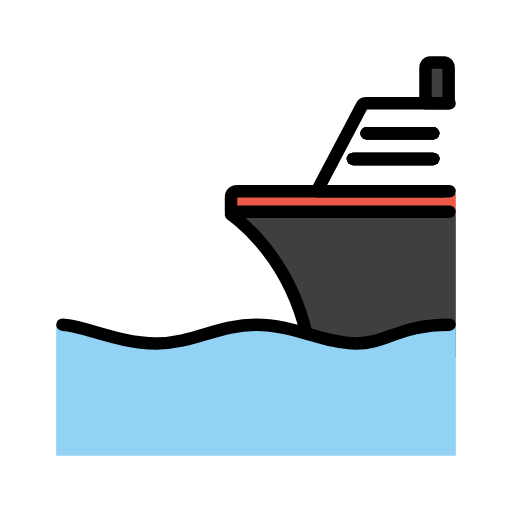
t = 0.00 s
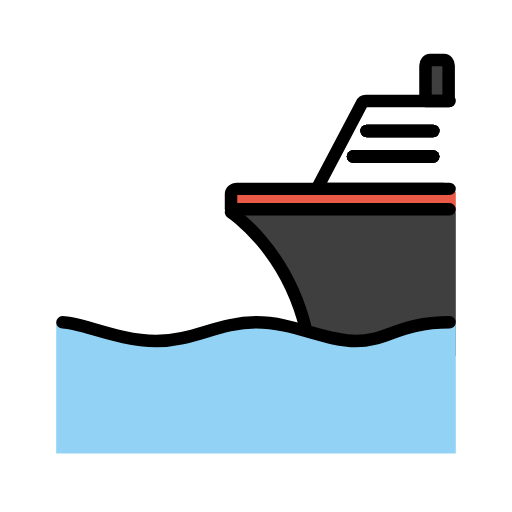
t = 0.48 s
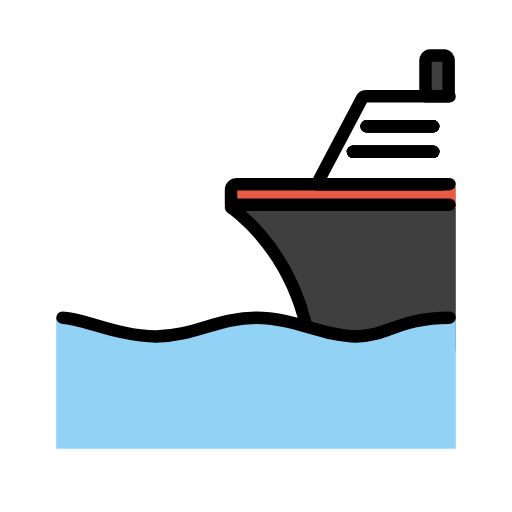
t = 1.43 s
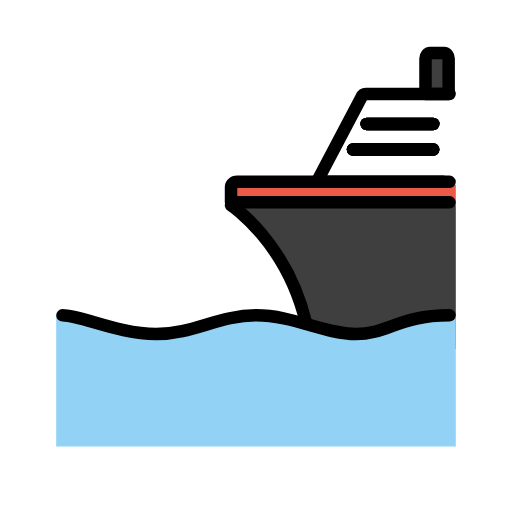
t = 1.90 s
t = 2.38 s: frame unchanged from t = 1.43 s, image omitted
t = 3.33 s: frame unchanged from t = 0.48 s, image omitted

The animated SVG that drew these frames (rendered in a browser with its animation timeline set to each time). Animation: 1 SMIL element (animateTransform=1); one cycle of 3.80 s, repeats indefinitely.

<?xml version='1.0' encoding='utf-8'?>
<svg xmlns="http://www.w3.org/2000/svg" id="emoji" viewBox="-5 -5 82 82" width="200" height="200" role="img">
  <title>OpenMoji: ship</title><g><g id="color">
    <path fill="#ea5a47" d="m68,26.0871h-35.0378c-.5314,0-.9622.391-.9622.8733v2.4004h36v-3.2737Z" />
    <path fill="#fff" d="m68,25.0871h-21.2584l6.1518-13.0284c.1277-.31.4055-.5086.7113-.5086h14.3953" />
    <path fill="#3f3f3f" d="m32,29.3608s13.4044,6.7981,15.6724,22.2469c.0637.4344.4686.7673.9515.7673h19.3761v-23.0142" />
    <path fill="#3f3f3f" d="m63.146,11.5501v-5.6767c0-.4824.3239-.8734.7235-.8734h2.261c.3996,0,.7235.391.7235.8734v5.6767h-3.708Z" />
    <path fill="#3f3f3f" d="m32,29.3608s10.4044,6.7981,12.6724,22.2469c.0637.4344.4686.7673.9515.7673h21.3761" />
    <path fill="#ea5a47" d="m67,25.625h-34.0378c-.5314,0-.9622.391-.9622.8734v2.4004h35" />
    <path fill="none" d="m67,26.0871h-21.2584l7.1518-14.0284c.1277-.31.4055-.5086.7113-.5086h14.3953" />
    <line x1="68.0047" x2="68" y1="48.0526" y2="68" fill="none" />
    <path fill="#92d3f5" d="m68,47v21H4v-21h1c3,0,9,3,15,3s10-3,16-3,11,3,16,3,7-3,15-3h1Z" />
  </g>
  <g id="line">
    <path fill="none" stroke="#000" stroke-linecap="round" stroke-linejoin="round" stroke-width="2" d="m63.146,11.5501v-5.6767c0-.4824.3239-.8734.7235-.8734h2.261c.3996,0,.7235.391.7235.8734v5.6767h-3.708Z" />
    <line x1="53.7229" x2="64.3773" y1="16.3536" y2="16.3536" fill="none" stroke="#000" stroke-linecap="round" stroke-linejoin="round" stroke-width="2" />
    <line x1="51.5349" x2="64.3773" y1="20.4474" y2="20.4474" fill="none" stroke="#000" stroke-linecap="round" stroke-linejoin="round" stroke-width="2" />
    <path fill="none" stroke="#000" stroke-linecap="round" stroke-linejoin="round" stroke-width="2" d="m32,29.3608s8.8829,5.804,12.0224,18.8735" />
    <line x1="53.7229" x2="64.3773" y1="16.3536" y2="16.3536" fill="none" stroke="#000" stroke-linecap="round" stroke-linejoin="round" stroke-width="2" />
    <line x1="51.5349" x2="64.3773" y1="20.4474" y2="20.4474" fill="none" stroke="#000" stroke-linecap="round" stroke-linejoin="round" stroke-width="2" />
    <path fill="none" stroke="#000" stroke-linecap="round" stroke-linejoin="round" stroke-width="2" d="m67,25.625h-34.0378c-.5314,0-.9622.391-.9622.8734v2.4004h35" />
    <path fill="none" stroke="#000" stroke-linecap="round" stroke-linejoin="round" stroke-width="2" d="m66,25.625h-20.2584l7.1518-13.5663c.1277-.31.4055-.5086.7113-.5086h13.3953" />
    <line x1="53.7229" x2="64.3773" y1="16.3536" y2="16.3536" fill="none" stroke="#000" stroke-linecap="round" stroke-linejoin="round" stroke-width="2" />
    <line x1="51.5349" x2="64.3773" y1="20.4474" y2="20.4474" fill="none" stroke="#000" stroke-linecap="round" stroke-linejoin="round" stroke-width="2" />
    <line x1="53.7229" x2="64.3773" y1="16.3536" y2="16.3536" fill="none" stroke="#000" stroke-linecap="round" stroke-linejoin="round" stroke-width="2" />
    <line x1="51.5349" x2="64.3773" y1="20.4474" y2="20.4474" fill="none" stroke="#000" stroke-linecap="round" stroke-linejoin="round" stroke-width="2" />
    <path fill="none" stroke="#000" stroke-linecap="round" stroke-linejoin="round" stroke-width="2" d="m5,47c3,0,9,3,15,3s10-3,16-3,11,3,16,3,7-3,15-3" />
  </g>
<animateTransform attributeName="transform" type="translate" values="0 0;0 -1.5;0 0" dur="3.8s" repeatCount="indefinite" /></g></svg>
